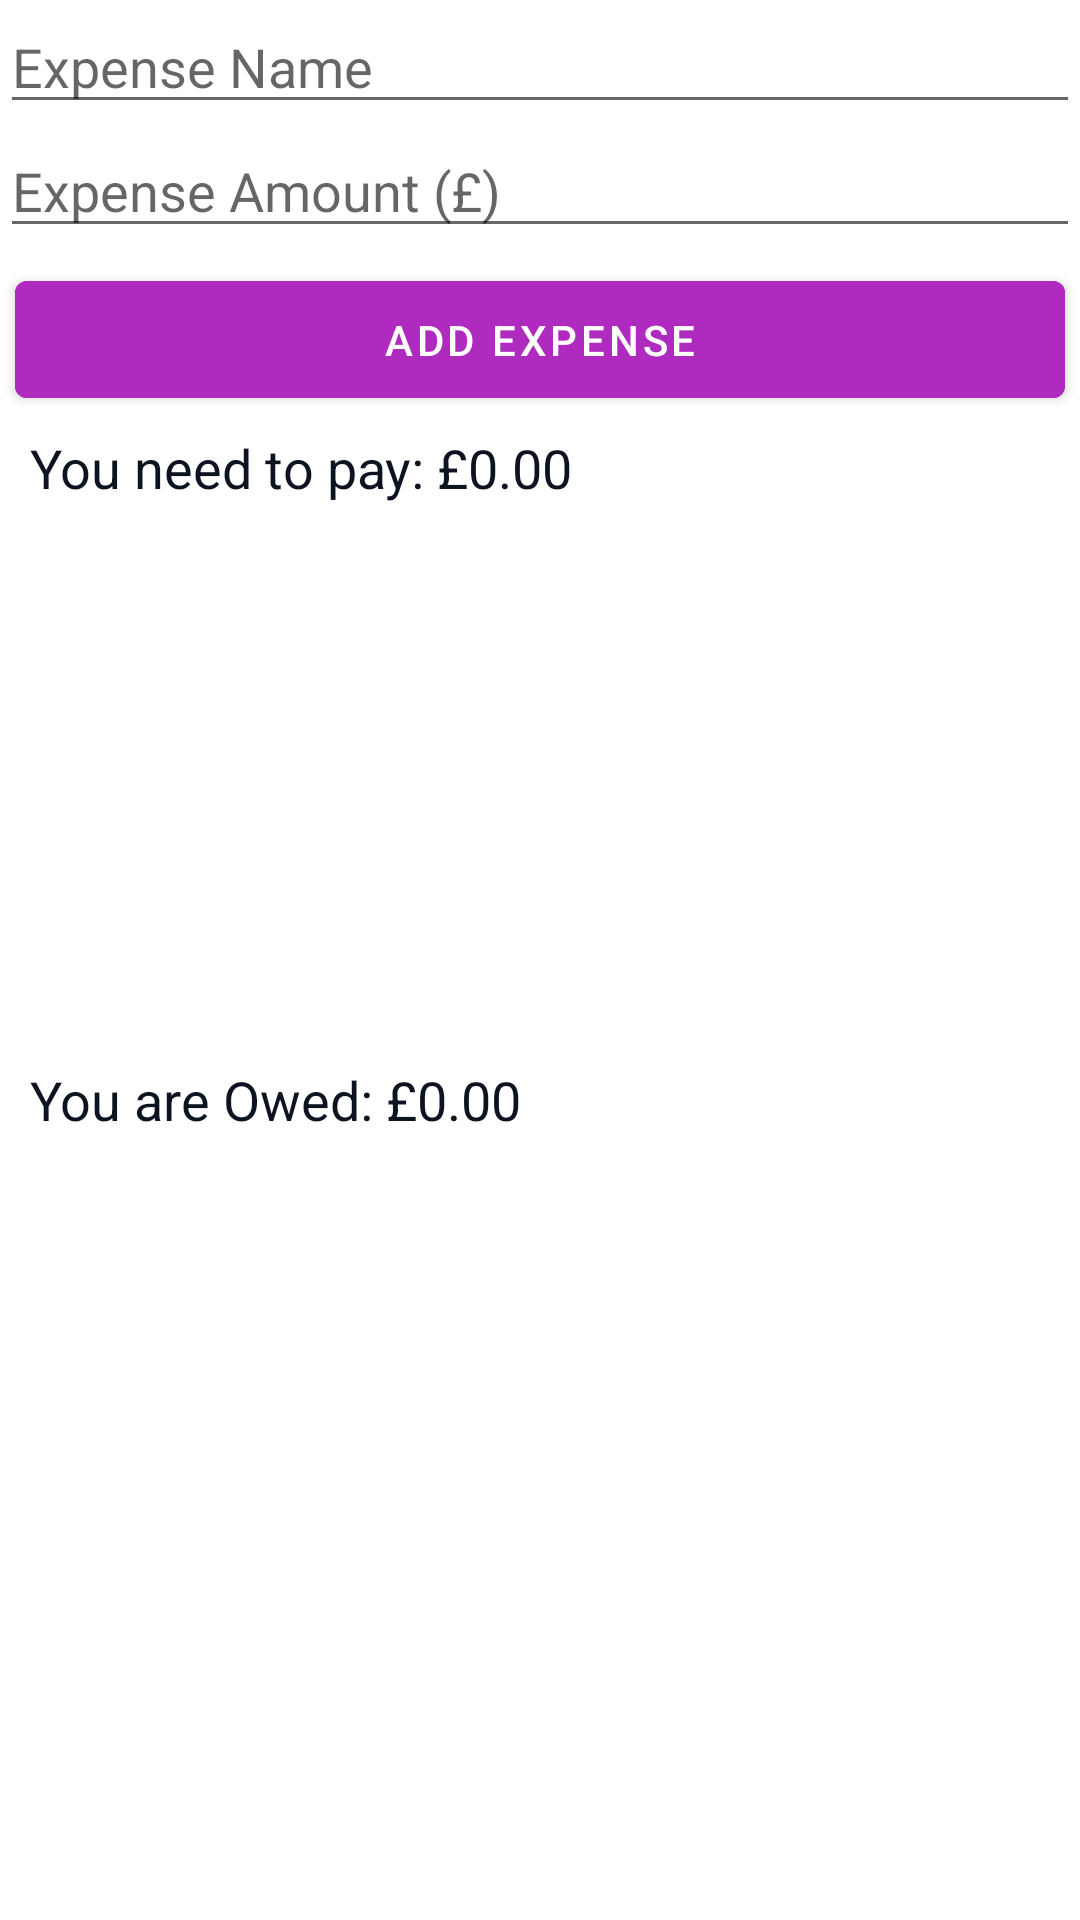

The Android layout XML behind this screen, and the referenced resources:
<!-- AndroidManifest.xml: application theme Theme.FYPTommyNorman -->
<!-- res/layout/fragment_money.xml -->
<?xml version="1.0" encoding="utf-8"?>
<LinearLayout xmlns:android="http://schemas.android.com/apk/res/android"
    xmlns:tools="http://schemas.android.com/tools"
    android:layout_width="match_parent"
    android:layout_height="match_parent"
    tools:context=".MoneyFragment"
    android:orientation="vertical">

    
   <LinearLayout
           android:id="@+id/inputMoney"
   android:layout_width="match_parent"
   android:layout_height="wrap_content"
   android:orientation="vertical">



    <EditText
    android:id="@+id/costNameEt"
    android:layout_width="match_parent"
    android:layout_height="wrap_content"
    android:hint="Expense Name"/>

    <EditText
            android:id="@+id/costAmountEt"
            android:layout_width="match_parent"
            android:layout_height="wrap_content"
            android:hint="Expense Amount (£)"/>



       <Button
       android:id="@+id/addExpenseBtn"
       android:layout_width="match_parent"
       android:textColor="@color/white"
       android:layout_height="wrap_content"
       android:text="Add Expense"
       android:layout_margin="5dp"
       android:padding="10dp"
       android:backgroundTint="@color/purpureous"
       />

   </LinearLayout>
    <TextView
            android:id="@+id/needToPayTv"
            android:layout_width="match_parent"
            android:layout_height="wrap_content"
            android:text="You need to pay: £0.00"
            android:textColor="@color/richBlack"
            android:textSize="18sp"
            android:layout_marginStart="10dp"/>

    <ListView
            android:id="@+id/needToPayLv"
            android:layout_width="match_parent"
            android:layout_height="0dp"
            android:layout_weight="1"/>
    <TextView
            android:id="@+id/usersIncomeTv"
            android:layout_width="match_parent"
            android:layout_height="wrap_content"
            android:text="You are Owed: £0.00"
            android:textColor="@color/richBlack"
    android:textSize="18sp"
    android:layout_marginStart="10dp"/>

    <ListView
            android:id="@+id/moneyOwedLv"
            android:layout_width="match_parent"
            android:layout_height="0dp"
            android:layout_weight="1"
    android:layout_marginBottom="75dp"/>



</LinearLayout>
<!-- resources referenced by this layout -->
<resources>
  <color name="purpureous">#AF2BBF</color>
  <color name="richBlack">#0D1321</color>
  <color name="white">#FFFFFF</color>
  <style name="Theme.FYPTommyNorman" parent="Theme.MaterialComponents.DayNight.DarkActionBar">
          
          <item name="colorPrimary">@color/purple_500</item>
          <item name="colorPrimaryVariant">@color/purple_700</item>
          <item name="colorOnPrimary">@color/white</item>
          
          <item name="colorSecondary">@color/teal_200</item>
          <item name="colorSecondaryVariant">@color/teal_700</item>
          <item name="colorOnSecondary">@color/black</item>
          
          <item name="android:statusBarColor">?attr/colorPrimaryVariant</item>
          
      </style>
  <color name="purple_500">#FF6200EE</color>
  <color name="purple_700">#FF3700B3</color>
  <color name="teal_200">#FF03DAC5</color>
  <color name="teal_700">#FF018786</color>
  <color name="black">#FF000000</color>
</resources>
